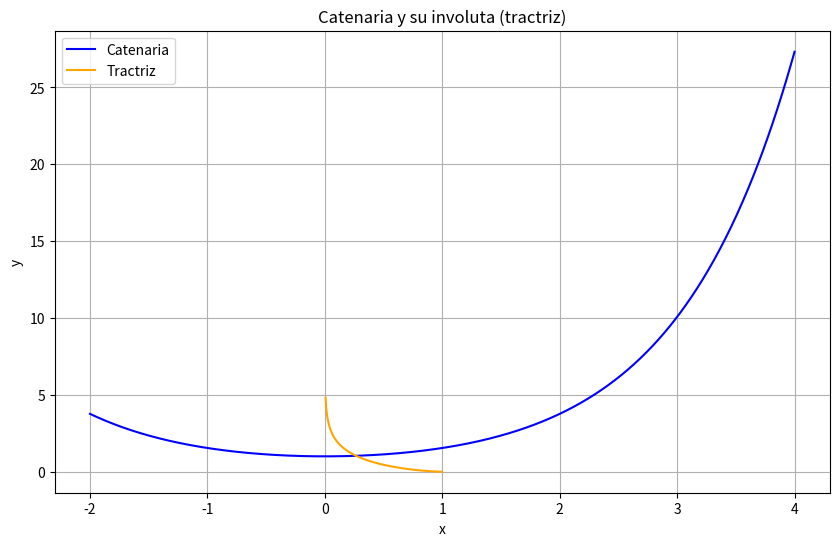

Reproduce this figure in Python.
# -*- coding: utf-8 -*-
"""Involuta de la catenaria (tractiz).ipynb

Automatically generated by Colab.

Original file is located at
    https://colab.research.google.com/<link-removed>
"""

import numpy as np
import matplotlib.pyplot as plt


a = 1


x = np.linspace(-2, 4, 1000)
y_catenary = a * np.cosh(x / a)


y_tractrix = a * np.log((a + np.sqrt(a**2 - x**2)) / x) - np.sqrt(a**2 - x**2)


plt.figure(figsize=(10, 6))


plt.plot(x, y_catenary, label='Catenaria', color='blue')
plt.plot(x, y_tractrix, label='Tractriz', color='orange')

# etiquetas y título
plt.xlabel('x')
plt.ylabel('y')
plt.title('Catenaria y su involuta (tractriz)')


plt.legend()
plt.grid(True)

# Mostrar la gráfica
plt.show()



#Analizando la grafica puedo decir que La catenaria se grafica como una curva simétrica respecto al eje y, mientras que su involuta (tractriz) se aproxima al eje x asintóticamente.

